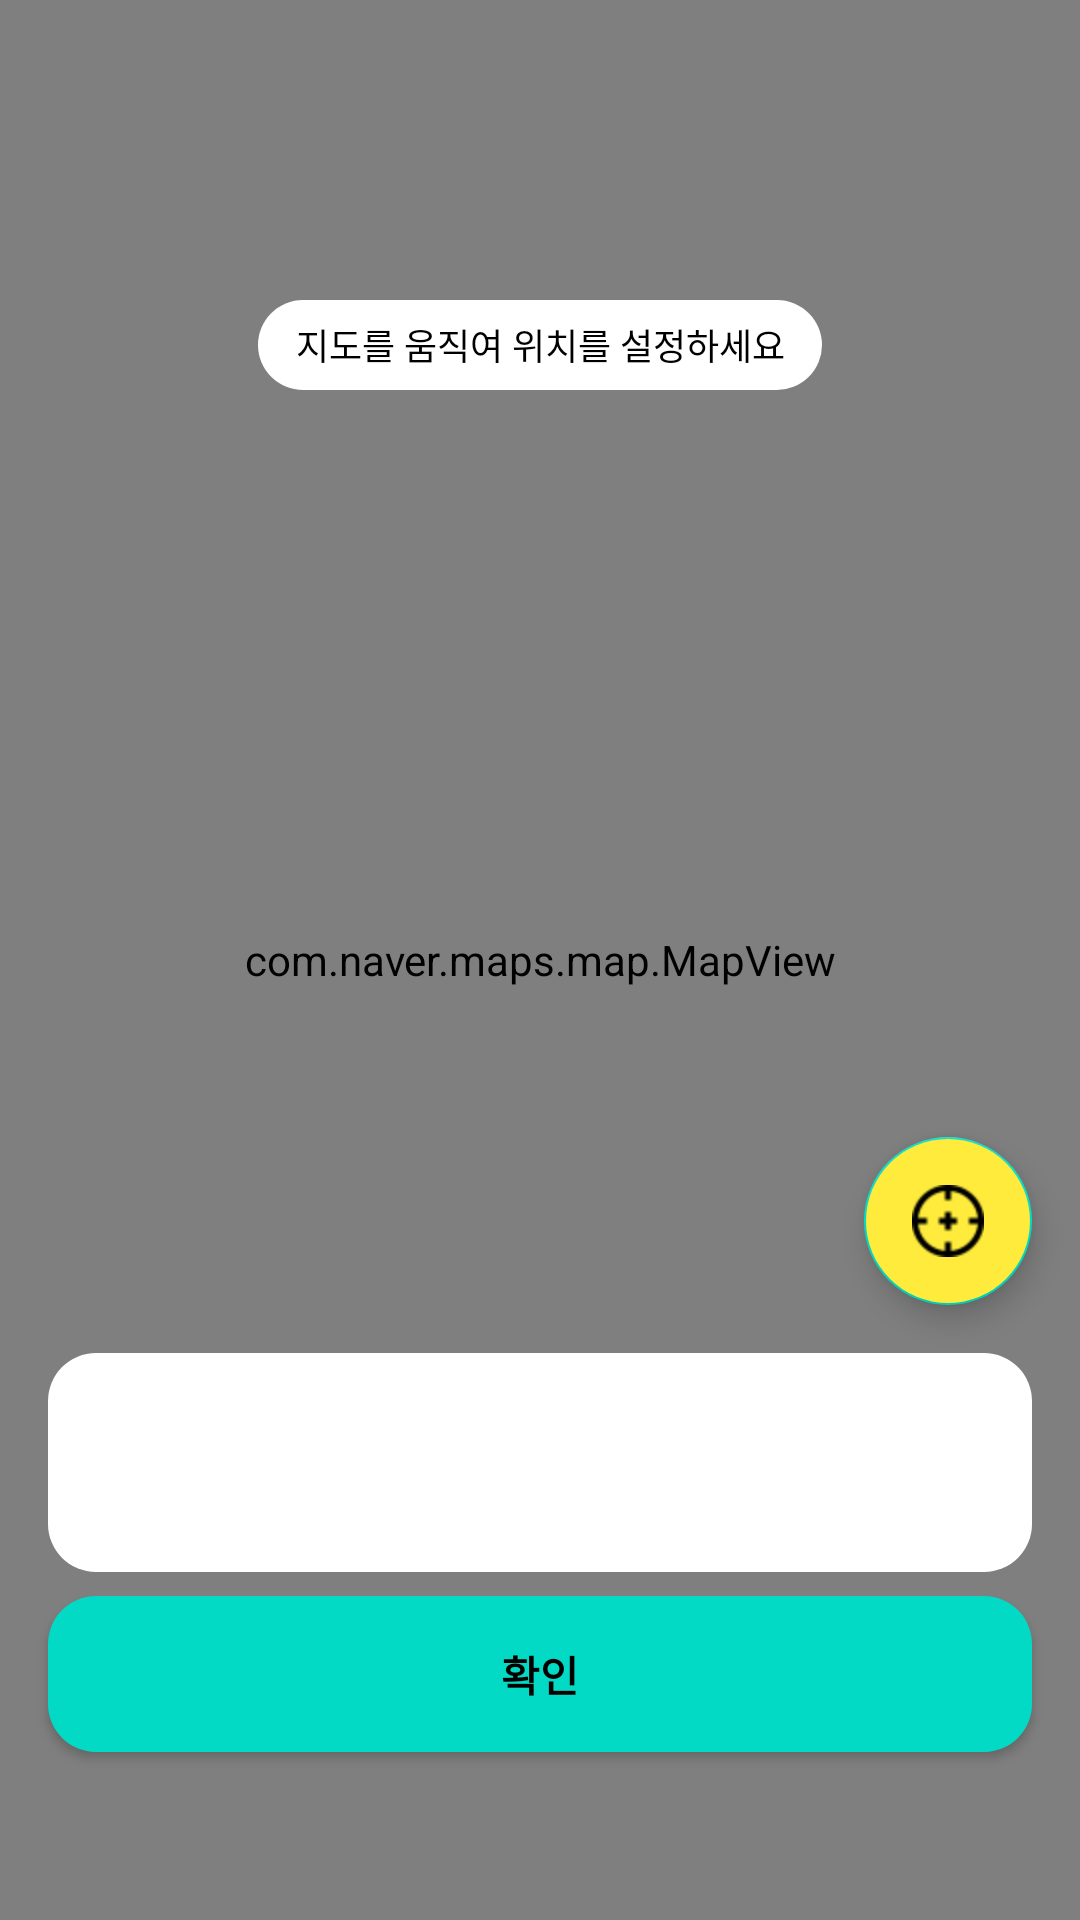

Write the Android layout XML for this screen, with the resource values it uses.
<!-- AndroidManifest.xml: application theme Theme.SharingRestaurants -->
<!-- res/layout/activity_show_map.xml -->
<?xml version="1.0" encoding="utf-8"?>
<layout xmlns:android="http://schemas.android.com/apk/res/android"
    xmlns:app="http://schemas.android.com/apk/res-auto"
    xmlns:tools="http://schemas.android.com/tools">

    <androidx.constraintlayout.widget.ConstraintLayout
        android:layout_width="match_parent"
        android:layout_height="match_parent"
        tools:context=".views.location_enroll.LocationEnrollFragment">

        <com.naver.maps.map.MapView
            android:id="@+id/map"
            android:layout_width="match_parent"
            android:layout_height="match_parent"/>

        <TextView
            android:layout_width="188dp"
            android:layout_height="30dp"
            android:layout_marginTop="100dp"
            android:background="@drawable/circleshape"
            android:gravity="center"
            android:text="@string/text_move_map_set_location"
            android:textColor="@color/black"
            android:textSize="12dp"
            app:layout_constraintEnd_toEndOf="parent"
            app:layout_constraintStart_toStartOf="parent"
            app:layout_constraintTop_toTopOf="parent" />

        <TextView
            android:id="@+id/tv_location"
            android:layout_width="0dp"
            android:layout_height="73dp"
            android:layout_marginHorizontal="16dp"
            android:layout_marginBottom="8dp"
            android:background="@drawable/rectangleshapewhite"
            android:gravity="center"
            android:paddingHorizontal="12dp"
            android:textColor="@color/black"
            app:layout_constraintBottom_toTopOf="@id/btn_confirm"
            app:layout_constraintEnd_toEndOf="parent"
            app:layout_constraintStart_toStartOf="parent"
            tools:text="서울특별시 강남구" />

        <androidx.appcompat.widget.AppCompatButton
            android:id="@+id/btn_confirm"
            android:layout_width="0dp"
            android:layout_height="52dp"
            android:layout_marginStart="16dp"
            android:layout_marginTop="23.74dp"
            android:layout_marginEnd="16dp"
            android:layout_marginBottom="56dp"
            android:background="@drawable/rectangleshape"
            android:text="@string/confirm_text"
            android:textColor="@color/black"
            android:textSize="14dp"
            android:textStyle="bold"
            app:layout_constraintBottom_toBottomOf="parent"
            app:layout_constraintEnd_toEndOf="parent"
            app:layout_constraintStart_toStartOf="parent" />

        <com.google.android.material.floatingactionbutton.FloatingActionButton
            android:id="@+id/fab_tracking"
            android:layout_width="wrap_content"
            android:layout_height="wrap_content"
            android:layout_marginEnd="16dp"
            android:layout_marginBottom="16dp"
            android:backgroundTint="#FFFFEB3B"
            android:contentDescription="추적"
            android:src="@drawable/target_24"
            app:layout_constraintBottom_toTopOf="@id/tv_location"
            app:layout_constraintEnd_toEndOf="parent" />


    </androidx.constraintlayout.widget.ConstraintLayout>
</layout>
<!-- resources referenced by this layout -->
<resources>
  <color name="black">#FF000000</color>
  <!-- drawable circleshape (drawable-v24) -->
  <?xml version="1.0" encoding="utf-8"?>
  <shape xmlns:android="http://schemas.android.com/apk/res/android"
      android:shape="rectangle">
      <solid android:color="@color/white" />
      <corners
          android:topLeftRadius="30dp"
          android:topRightRadius="30dp"
          android:bottomRightRadius="30dp"
          android:bottomLeftRadius="30dp"/>
      
  </shape>
  <!-- drawable rectangleshape (drawable) -->
  <?xml version="1.0" encoding="utf-8"?>
  <shape xmlns:android="http://schemas.android.com/apk/res/android"
      android:shape="rectangle">
      <solid android:color="@color/teal_200" />
      <corners
          android:topLeftRadius="16dp"
          android:topRightRadius="16dp"
          android:bottomRightRadius="16dp"
          android:bottomLeftRadius="16dp"/>
      
  </shape>
  <!-- drawable rectangleshapewhite (drawable-v24) -->
  <?xml version="1.0" encoding="utf-8"?>
  <shape xmlns:android="http://schemas.android.com/apk/res/android"
      android:shape="rectangle">
      <solid android:color="@color/white" />
      <corners
          android:topLeftRadius="16dp"
          android:topRightRadius="16dp"
          android:bottomRightRadius="16dp"
          android:bottomLeftRadius="16dp"/>
      
  </shape>
  <!-- drawable target_24: png bitmap (drawable-v24, 865 bytes) -->
  <string name="confirm_text">확인</string>
  <string name="text_move_map_set_location">지도를 움직여 위치를 설정하세요</string>
  <style name="Theme.SharingRestaurants" parent="Theme.MaterialComponents.DayNight.NoActionBar">
          
          <item name="colorPrimary">@color/purple_500</item>
          <item name="colorPrimaryVariant">@color/purple_700</item>
          <item name="colorOnPrimary">@color/white</item>
          
          <item name="colorSecondary">@color/teal_200</item>
          <item name="colorSecondaryVariant">@color/teal_700</item>
          <item name="colorOnSecondary">@color/black</item>
          
          <item name="android:statusBarColor" tools:targetApi="l">?attr/colorPrimaryVariant</item>
          
      </style>
  <color name="white">#FFFFFFFF</color>
  <color name="teal_200">#FF03DAC5</color>
  <color name="purple_500">#FF6200EE</color>
  <color name="purple_700">#FF3700B3</color>
  <color name="teal_700">#FF018786</color>
</resources>
